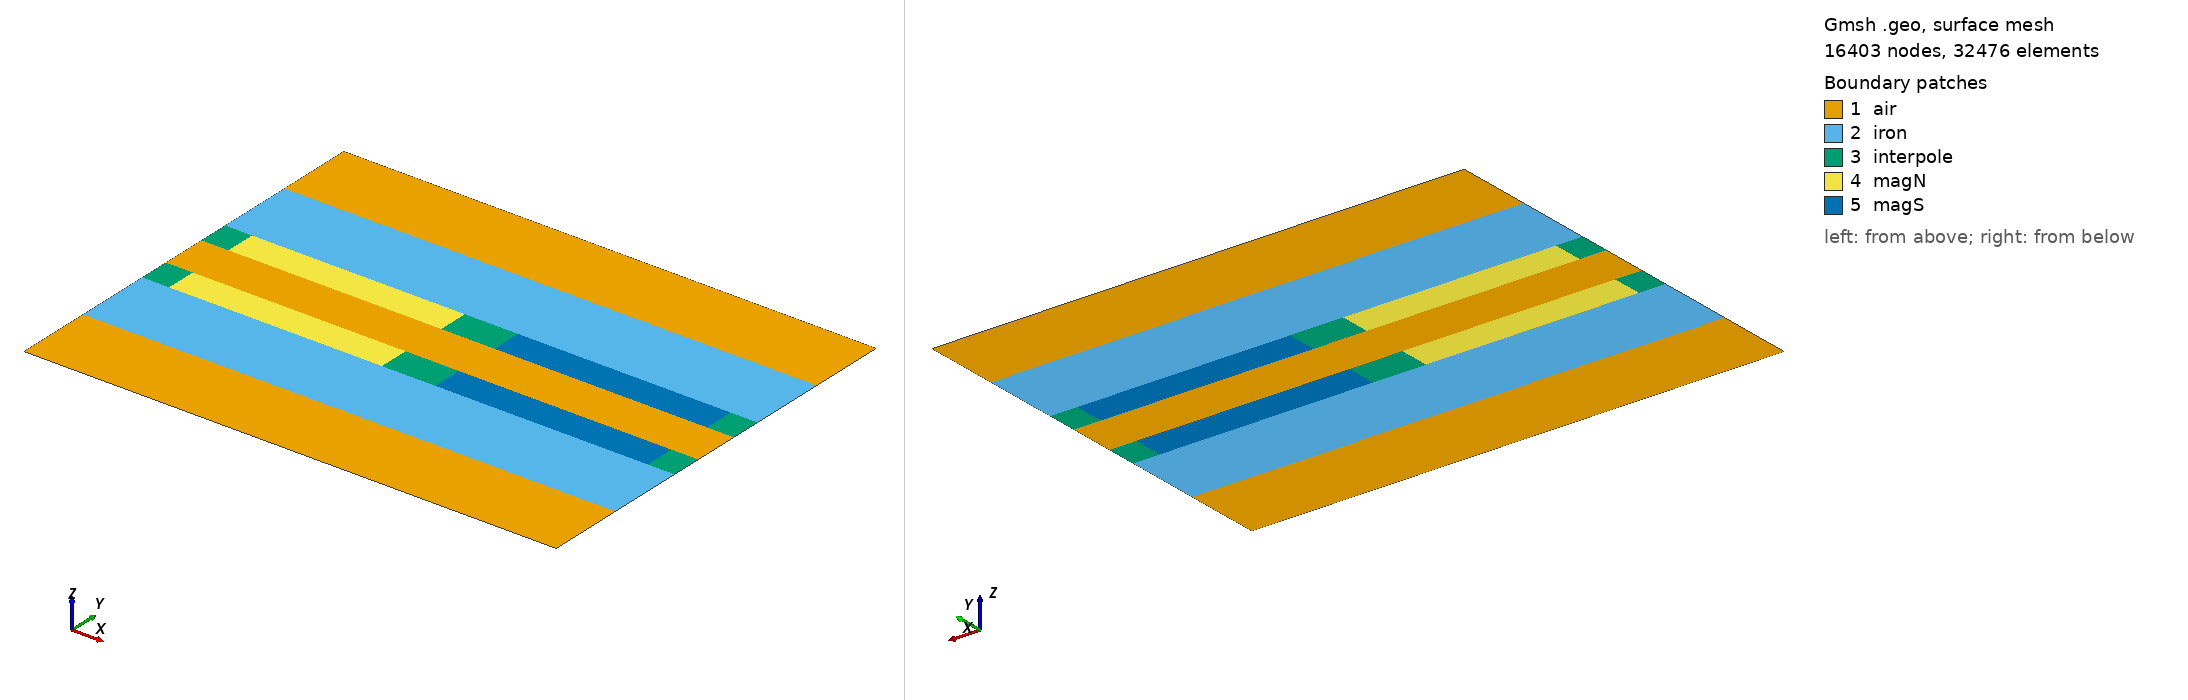

Gmsh geometry script, surface-meshed: 16403 nodes, 32476 surface elements. Boundary patches (legend numbers): 1 air, 2 iron, 3 interpole, 4 magN, 5 magS. Left view from above one corner, right view from below the opposite corner. Legend entries are the model's physical surfaces. The drawing asked Gmsh for element sizes between 1% and 20% of the model's largest extent; the script's own settings can give other sizes.

=== or11.geo (drawn) ===
// OR-11 r = 44.0 mm, h = 0.125 mm, generated by or11.py
Point(1) = {0.0, 0.0, 0, 0.0005};
Point(2) = {0.0017278759594743854, 0.0, 0, 0.0005};
Point(3) = {0.015550883635269476, 0.0, 0, 0.0005};
Point(4) = {0.019006635554218245, 0.0, 0, 0.0005};
Point(5) = {0.03282964323001333, 0.0, 0, 0.0005};
Point(6) = {0.03455751918948772, 0.0, 0, 0.0005};
Point(7) = {0.0, 0.005, 0, 0.00025};
Point(8) = {0.0017278759594743854, 0.005, 0, 0.00025};
Point(9) = {0.015550883635269476, 0.005, 0, 0.00025};
Point(10) = {0.019006635554218245, 0.005, 0, 0.00025};
Point(11) = {0.03282964323001333, 0.005, 0, 0.00025};
Point(12) = {0.03455751918948772, 0.005, 0, 0.00025};
Point(13) = {0.0, 0.01, 0, 0.000125};
Point(14) = {0.0017278759594743854, 0.01, 0, 0.000125};
Point(15) = {0.015550883635269476, 0.01, 0, 0.000125};
Point(16) = {0.019006635554218245, 0.01, 0, 0.000125};
Point(17) = {0.03282964323001333, 0.01, 0, 0.000125};
Point(18) = {0.03455751918948772, 0.01, 0, 0.000125};
Point(19) = {0.0, 0.012, 0, 0.000125};
Point(20) = {0.0017278759594743854, 0.012, 0, 0.000125};
Point(21) = {0.015550883635269476, 0.012, 0, 0.000125};
Point(22) = {0.019006635554218245, 0.012, 0, 0.000125};
Point(23) = {0.03282964323001333, 0.012, 0, 0.000125};
Point(24) = {0.03455751918948772, 0.012, 0, 0.000125};
Point(25) = {0.0, 0.013000000000000001, 0, 0.000125};
Point(26) = {0.0017278759594743854, 0.013000000000000001, 0, 0.000125};
Point(27) = {0.015550883635269476, 0.013000000000000001, 0, 0.000125};
Point(28) = {0.019006635554218245, 0.013000000000000001, 0, 0.000125};
Point(29) = {0.03282964323001333, 0.013000000000000001, 0, 0.000125};
Point(30) = {0.03455751918948772, 0.013000000000000001, 0, 0.000125};
Point(31) = {0.0, 0.01307, 0, 0.000125};
Point(32) = {0.0017278759594743854, 0.01307, 0, 0.000125};
Point(33) = {0.015550883635269476, 0.01307, 0, 0.000125};
Point(34) = {0.019006635554218245, 0.01307, 0, 0.000125};
Point(35) = {0.03282964323001333, 0.01307, 0, 0.000125};
Point(36) = {0.03455751918948772, 0.01307, 0, 0.000125};
Point(37) = {0.0, 0.01393, 0, 0.000125};
Point(38) = {0.0017278759594743854, 0.01393, 0, 0.000125};
Point(39) = {0.015550883635269476, 0.01393, 0, 0.000125};
Point(40) = {0.019006635554218245, 0.01393, 0, 0.000125};
Point(41) = {0.03282964323001333, 0.01393, 0, 0.000125};
Point(42) = {0.03455751918948772, 0.01393, 0, 0.000125};
Point(43) = {0.0, 0.014, 0, 0.000125};
Point(44) = {0.0017278759594743854, 0.014, 0, 0.000125};
Point(45) = {0.015550883635269476, 0.014, 0, 0.000125};
Point(46) = {0.019006635554218245, 0.014, 0, 0.000125};
Point(47) = {0.03282964323001333, 0.014, 0, 0.000125};
Point(48) = {0.03455751918948772, 0.014, 0, 0.000125};
Point(49) = {0.0, 0.015, 0, 0.000125};
Point(50) = {0.0017278759594743854, 0.015, 0, 0.000125};
Point(51) = {0.015550883635269476, 0.015, 0, 0.000125};
Point(52) = {0.019006635554218245, 0.015, 0, 0.000125};
Point(53) = {0.03282964323001333, 0.015, 0, 0.000125};
Point(54) = {0.03455751918948772, 0.015, 0, 0.000125};
Point(55) = {0.0, 0.017, 0, 0.000125};
Point(56) = {0.0017278759594743854, 0.017, 0, 0.000125};
Point(57) = {0.015550883635269476, 0.017, 0, 0.000125};
Point(58) = {0.019006635554218245, 0.017, 0, 0.000125};
Point(59) = {0.03282964323001333, 0.017, 0, 0.000125};
Point(60) = {0.03455751918948772, 0.017, 0, 0.000125};
Point(61) = {0.0, 0.022, 0, 0.00025};
Point(62) = {0.0017278759594743854, 0.022, 0, 0.00025};
Point(63) = {0.015550883635269476, 0.022, 0, 0.00025};
Point(64) = {0.019006635554218245, 0.022, 0, 0.00025};
Point(65) = {0.03282964323001333, 0.022, 0, 0.00025};
Point(66) = {0.03455751918948772, 0.022, 0, 0.00025};
Point(67) = {0.0, 0.027, 0, 0.0005};
Point(68) = {0.0017278759594743854, 0.027, 0, 0.0005};
Point(69) = {0.015550883635269476, 0.027, 0, 0.0005};
Point(70) = {0.019006635554218245, 0.027, 0, 0.0005};
Point(71) = {0.03282964323001333, 0.027, 0, 0.0005};
Point(72) = {0.03455751918948772, 0.027, 0, 0.0005};
Line(1) = {1, 2};
Line(2) = {2, 3};
Line(3) = {3, 4};
Line(4) = {4, 5};
Line(5) = {5, 6};
Line(6) = {7, 8};
Line(7) = {8, 9};
Line(8) = {9, 10};
Line(9) = {10, 11};
Line(10) = {11, 12};
Line(11) = {13, 14};
Line(12) = {14, 15};
Line(13) = {15, 16};
Line(14) = {16, 17};
Line(15) = {17, 18};
Line(16) = {19, 20};
Line(17) = {20, 21};
Line(18) = {21, 22};
Line(19) = {22, 23};
Line(20) = {23, 24};
Line(21) = {25, 26};
Line(22) = {26, 27};
Line(23) = {27, 28};
Line(24) = {28, 29};
Line(25) = {29, 30};
Line(26) = {31, 32};
Line(27) = {32, 33};
Line(28) = {33, 34};
Line(29) = {34, 35};
Line(30) = {35, 36};
Line(31) = {37, 38};
Line(32) = {38, 39};
Line(33) = {39, 40};
Line(34) = {40, 41};
Line(35) = {41, 42};
Line(36) = {43, 44};
Line(37) = {44, 45};
Line(38) = {45, 46};
Line(39) = {46, 47};
Line(40) = {47, 48};
Line(41) = {49, 50};
Line(42) = {50, 51};
Line(43) = {51, 52};
Line(44) = {52, 53};
Line(45) = {53, 54};
Line(46) = {55, 56};
Line(47) = {56, 57};
Line(48) = {57, 58};
Line(49) = {58, 59};
Line(50) = {59, 60};
Line(51) = {61, 62};
Line(52) = {62, 63};
Line(53) = {63, 64};
Line(54) = {64, 65};
Line(55) = {65, 66};
Line(56) = {67, 68};
Line(57) = {68, 69};
Line(58) = {69, 70};
Line(59) = {70, 71};
Line(60) = {71, 72};
Line(10000) = {1, 7};
Line(10001) = {2, 8};
Line(10002) = {3, 9};
Line(10003) = {4, 10};
Line(10004) = {5, 11};
Line(10005) = {6, 12};
Line(10006) = {7, 13};
Line(10007) = {8, 14};
Line(10008) = {9, 15};
Line(10009) = {10, 16};
Line(10010) = {11, 17};
Line(10011) = {12, 18};
Line(10012) = {13, 19};
Line(10013) = {14, 20};
Line(10014) = {15, 21};
Line(10015) = {16, 22};
Line(10016) = {17, 23};
Line(10017) = {18, 24};
Line(10018) = {19, 25};
Line(10019) = {20, 26};
Line(10020) = {21, 27};
Line(10021) = {22, 28};
Line(10022) = {23, 29};
Line(10023) = {24, 30};
Line(10024) = {25, 31};
Line(10025) = {26, 32};
Line(10026) = {27, 33};
Line(10027) = {28, 34};
Line(10028) = {29, 35};
Line(10029) = {30, 36};
Line(10030) = {31, 37};
Line(10031) = {32, 38};
Line(10032) = {33, 39};
Line(10033) = {34, 40};
Line(10034) = {35, 41};
Line(10035) = {36, 42};
Line(10036) = {37, 43};
Line(10037) = {38, 44};
Line(10038) = {39, 45};
Line(10039) = {40, 46};
Line(10040) = {41, 47};
Line(10041) = {42, 48};
Line(10042) = {43, 49};
Line(10043) = {44, 50};
Line(10044) = {45, 51};
Line(10045) = {46, 52};
Line(10046) = {47, 53};
Line(10047) = {48, 54};
Line(10048) = {49, 55};
Line(10049) = {50, 56};
Line(10050) = {51, 57};
Line(10051) = {52, 58};
Line(10052) = {53, 59};
Line(10053) = {54, 60};
Line(10054) = {55, 61};
Line(10055) = {56, 62};
Line(10056) = {57, 63};
Line(10057) = {58, 64};
Line(10058) = {59, 65};
Line(10059) = {60, 66};
Line(10060) = {61, 67};
Line(10061) = {62, 68};
Line(10062) = {63, 69};
Line(10063) = {64, 70};
Line(10064) = {65, 71};
Line(10065) = {66, 72};
Curve Loop(1) = {1, 10001, -6, -10000};
Plane Surface(1) = {1};
Curve Loop(2) = {2, 10002, -7, -10001};
Plane Surface(2) = {2};
Curve Loop(3) = {3, 10003, -8, -10002};
Plane Surface(3) = {3};
Curve Loop(4) = {4, 10004, -9, -10003};
Plane Surface(4) = {4};
Curve Loop(5) = {5, 10005, -10, -10004};
Plane Surface(5) = {5};
Curve Loop(6) = {6, 10007, -11, -10006};
Plane Surface(6) = {6};
Curve Loop(7) = {7, 10008, -12, -10007};
Plane Surface(7) = {7};
Curve Loop(8) = {8, 10009, -13, -10008};
Plane Surface(8) = {8};
Curve Loop(9) = {9, 10010, -14, -10009};
Plane Surface(9) = {9};
Curve Loop(10) = {10, 10011, -15, -10010};
Plane Surface(10) = {10};
Curve Loop(11) = {11, 10013, -16, -10012};
Plane Surface(11) = {11};
Curve Loop(12) = {12, 10014, -17, -10013};
Plane Surface(12) = {12};
Curve Loop(13) = {13, 10015, -18, -10014};
Plane Surface(13) = {13};
Curve Loop(14) = {14, 10016, -19, -10015};
Plane Surface(14) = {14};
Curve Loop(15) = {15, 10017, -20, -10016};
Plane Surface(15) = {15};
Curve Loop(16) = {16, 10019, -21, -10018};
Plane Surface(16) = {16};
Curve Loop(17) = {17, 10020, -22, -10019};
Plane Surface(17) = {17};
Curve Loop(18) = {18, 10021, -23, -10020};
Plane Surface(18) = {18};
Curve Loop(19) = {19, 10022, -24, -10021};
Plane Surface(19) = {19};
Curve Loop(20) = {20, 10023, -25, -10022};
Plane Surface(20) = {20};
Curve Loop(21) = {21, 10025, -26, -10024};
Plane Surface(21) = {21};
Transfinite Curve {10024, 10025} = 9;
Transfinite Curve {21, 26} = 15;
Transfinite Surface {21};
Curve Loop(22) = {22, 10026, -27, -10025};
Plane Surface(22) = {22};
Transfinite Curve {10025, 10026} = 9;
Transfinite Curve {22, 27} = 112;
Transfinite Surface {22};
Curve Loop(23) = {23, 10027, -28, -10026};
Plane Surface(23) = {23};
Transfinite Curve {10026, 10027} = 9;
Transfinite Curve {23, 28} = 29;
Transfinite Surface {23};
Curve Loop(24) = {24, 10028, -29, -10027};
Plane Surface(24) = {24};
Transfinite Curve {10027, 10028} = 9;
Transfinite Curve {24, 29} = 112;
Transfinite Surface {24};
Curve Loop(25) = {25, 10029, -30, -10028};
Plane Surface(25) = {25};
Transfinite Curve {10028, 10029} = 9;
Transfinite Curve {25, 30} = 15;
Transfinite Surface {25};
Curve Loop(26) = {26, 10031, -31, -10030};
Plane Surface(26) = {26};
Curve Loop(27) = {27, 10032, -32, -10031};
Plane Surface(27) = {27};
Curve Loop(28) = {28, 10033, -33, -10032};
Plane Surface(28) = {28};
Curve Loop(29) = {29, 10034, -34, -10033};
Plane Surface(29) = {29};
Curve Loop(30) = {30, 10035, -35, -10034};
Plane Surface(30) = {30};
Curve Loop(31) = {31, 10037, -36, -10036};
Plane Surface(31) = {31};
Transfinite Curve {10036, 10037} = 9;
Transfinite Curve {31, 36} = 15;
Transfinite Surface {31};
Curve Loop(32) = {32, 10038, -37, -10037};
Plane Surface(32) = {32};
Transfinite Curve {10037, 10038} = 9;
Transfinite Curve {32, 37} = 112;
Transfinite Surface {32};
Curve Loop(33) = {33, 10039, -38, -10038};
Plane Surface(33) = {33};
Transfinite Curve {10038, 10039} = 9;
Transfinite Curve {33, 38} = 29;
Transfinite Surface {33};
Curve Loop(34) = {34, 10040, -39, -10039};
Plane Surface(34) = {34};
Transfinite Curve {10039, 10040} = 9;
Transfinite Curve {34, 39} = 112;
Transfinite Surface {34};
Curve Loop(35) = {35, 10041, -40, -10040};
Plane Surface(35) = {35};
Transfinite Curve {10040, 10041} = 9;
Transfinite Curve {35, 40} = 15;
Transfinite Surface {35};
Curve Loop(36) = {36, 10043, -41, -10042};
Plane Surface(36) = {36};
Curve Loop(37) = {37, 10044, -42, -10043};
Plane Surface(37) = {37};
Curve Loop(38) = {38, 10045, -43, -10044};
Plane Surface(38) = {38};
Curve Loop(39) = {39, 10046, -44, -10045};
Plane Surface(39) = {39};
Curve Loop(40) = {40, 10047, -45, -10046};
Plane Surface(40) = {40};
Curve Loop(41) = {41, 10049, -46, -10048};
Plane Surface(41) = {41};
Curve Loop(42) = {42, 10050, -47, -10049};
Plane Surface(42) = {42};
Curve Loop(43) = {43, 10051, -48, -10050};
Plane Surface(43) = {43};
Curve Loop(44) = {44, 10052, -49, -10051};
Plane Surface(44) = {44};
Curve Loop(45) = {45, 10053, -50, -10052};
Plane Surface(45) = {45};
Curve Loop(46) = {46, 10055, -51, -10054};
Plane Surface(46) = {46};
Curve Loop(47) = {47, 10056, -52, -10055};
Plane Surface(47) = {47};
Curve Loop(48) = {48, 10057, -53, -10056};
Plane Surface(48) = {48};
Curve Loop(49) = {49, 10058, -54, -10057};
Plane Surface(49) = {49};
Curve Loop(50) = {50, 10059, -55, -10058};
Plane Surface(50) = {50};
Curve Loop(51) = {51, 10061, -56, -10060};
Plane Surface(51) = {51};
Curve Loop(52) = {52, 10062, -57, -10061};
Plane Surface(52) = {52};
Curve Loop(53) = {53, 10063, -58, -10062};
Plane Surface(53) = {53};
Curve Loop(54) = {54, 10064, -59, -10063};
Plane Surface(54) = {54};
Curve Loop(55) = {55, 10065, -60, -10064};
Plane Surface(55) = {55};
Periodic Curve {10005} = {10000} Translate {0.03455751918948772, 0, 0};
Periodic Curve {10011} = {10006} Translate {0.03455751918948772, 0, 0};
Periodic Curve {10017} = {10012} Translate {0.03455751918948772, 0, 0};
Periodic Curve {10023} = {10018} Translate {0.03455751918948772, 0, 0};
Periodic Curve {10029} = {10024} Translate {0.03455751918948772, 0, 0};
Periodic Curve {10035} = {10030} Translate {0.03455751918948772, 0, 0};
Periodic Curve {10041} = {10036} Translate {0.03455751918948772, 0, 0};
Periodic Curve {10047} = {10042} Translate {0.03455751918948772, 0, 0};
Periodic Curve {10053} = {10048} Translate {0.03455751918948772, 0, 0};
Periodic Curve {10059} = {10054} Translate {0.03455751918948772, 0, 0};
Periodic Curve {10065} = {10060} Translate {0.03455751918948772, 0, 0};
Physical Surface("iron", 1) = {6, 7, 8, 9, 10, 46, 47, 48, 49, 50};
Physical Surface("magN", 2) = {12, 42};
Physical Surface("magS", 3) = {14, 44};
Physical Surface("air", 4) = {1, 2, 3, 4, 5, 16, 17, 18, 19, 20, 21, 22, 23, 24, 25, 26, 27, 28, 29, 30, 31, 32, 33, 34, 35, 36, 37, 38, 39, 40, 51, 52, 53, 54, 55};
Physical Surface("interpole", 5) = {11, 13, 15, 41, 43, 45};
Physical Curve("outer", 10) = {1, 2, 3, 4, 5, 56, 57, 58, 59, 60};
Physical Curve("left", 11) = {10000, 10006, 10012, 10018, 10024, 10030, 10036, 10042, 10048, 10054, 10060};
Physical Curve("right", 12) = {10005, 10011, 10017, 10023, 10029, 10035, 10041, 10047, 10053, 10059, 10065};
